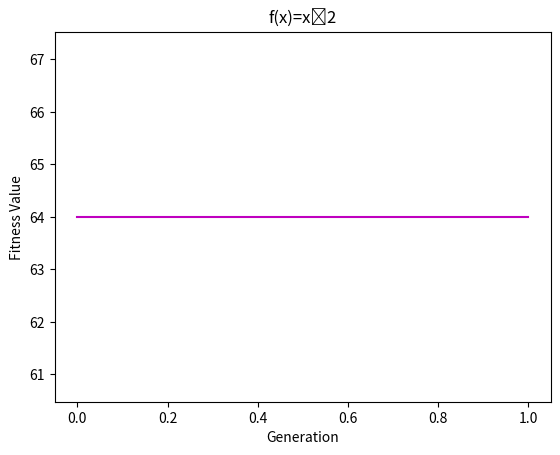

Here is the Python script that generated this plot:
import numpy as np
from statistics import mean
import random
import matplotlib.pyplot as plt


#inicializar população
populations =([[random.randint(0,1) for x in range(5)] for i in range(4)]) #random.randint(a, b): Return a random integer N such that a <= N <= b
#populations = [[0,1,1,0,1],[1,1,0,0,0],[0,1,0,0,0],[1,0,0,1,1]] #descomentar em caso de querer encontrar o mesmo resultado do livro
print("population:",populations)
L=len(populations)
LL=len(populations[0])-1

# função que serve para calcular o primeiro x value e fitness encontrados, além de prob, expected count, actual count e somatório, média e o máximo de fitness, prob, expected count e actual count
def fitness_score():
    global populations
    global act
    fit_value = []
    x = []
    probx2 = []
    expected = []
    actual = []
    total1 = 0
    total2 = 0

    print("                                       PRIMEIRA ETAPA                                       ")

    #a partir do chromosome_value (binário), se encontra o x value (inteiro) correspondente
    for i in range(L):
        chromosome_value = 0

        for j in range(L, -1, -1):
            chromosome_value += populations[i][j]*(2**(LL-j))  #pow(2,4-j) ou 2ˆ(4-j)

        # Append does not provide any return value. So if you add an item to a list with append, it will not return the list; it will merely alter the list and add the item in the end
        fit_value.append(chromosome_value ** 2) #f(x)=xˆ2 -> fitness
        x.append(chromosome_value)


    for i in range(L):
        prob=fit_value[i]/sum(fit_value)
        probx2.append(prob)

        expected_count=fit_value[i]/mean(fit_value)
        expected.append(expected_count)

    print("x value:", x)
    print("fitness:", fit_value)
    print("prob:", probx2)
    print("expected count:", expected) #The expected count gives an idea of which population can be selected for further processing in the mating pool.

    #The actual count of string no 0 is 1, hence it occurs once in the mating pool. The actual count of string no 1 is 2, hence it occurs
    #twice in the mating pool. Since the actual count of string no 2 is 0,
    #it does not occur in the mating pool. Similarly, the actual count of
    #string no 3 being 1, it occurs once in the mating pool.
    for i in range(L):
        actual_count=round(expected[i]) #calculando o actual count a partir do arredondamento do expected count
        actual.append(actual_count)

    act = actual
    print("actual count:", actual)

    #calculando os máximos de cada parâmetro da tabela
    max_fitness = max(fit_value)
    max_prob = max(probx2)
    max_expected = max(expected)
    max_actual = max(actual)

    print("sum_fitness:", sum(fit_value))
    print("mean_fitness:", mean(fit_value))
    print("max_fitness:", max_fitness)

    for i in range(L): #para variavel prob float é necessario fazer assim
        total1 += probx2[i]

    print("sum_prob:", total1)
    print("mean_prob:", total1/len(probx2))
    print("max_prob:", max_prob)

    for i in range(L): #para variavel expected count float é necessario fazer assim
        total2 += expected[i]

    print("sum_expected count:", total2)
    print("mean_expected count:", total2 / len(expected))
    print("max_expected count:", max_expected)

    print("sum_actual count:", sum(actual))
    print("mean_actual count:", mean(actual))
    print("max_actual count:", max_actual)
    print("--------------------------------------------------------------------------------------------------------------------------------")

fitness_score()


# função que serve para calcular os x value e fitness depois de crossover e mutation
def fitness_score1():
    fit_value = []
    x = []
    global maxfit

    # chromosome_value=x -> x value
    for i in range(len(m3_pool)):
        chromosome_value = 0

        for j in range(len(m3_pool), -1, -1):
            chromosome_value += m3_pool[i][j] * (2 ** ((len(m3_pool[0])-1) - j))  # pow(2,4-j) ou 2ˆ(4-j)

        # Append does not provide any return value. So if you add an item to a list with append, it will not return the list; it will merely alter the list and add the item in the end
        fit_value.append(chromosome_value ** 2)  # f(x)=xˆ2 -> fitness
        x.append(chromosome_value)

    maxfit = max(fit_value)

    print("x value:", x)
    print("fitness:", fit_value)

    print("sum_fitness:", sum(fit_value))
    print("mean_fitness:", mean(fit_value))
    print("max_fitness:", max(fit_value))

def crossover(m3_pool,cross3):

    m5_pool = []
    for i in range (len(m3_pool)): #conversão de list para numpy
        m3_pool[i] = np.array(m3_pool[i])

    #o cruzamento por 1-point crossover é realizado trocando os bits do indivíduo/genótipo i com o i+1
    i=0
    j=0
    while(i<len(m3_pool)-1): #i<4-1 -> i<3
                j = i//2

                m4_pool = np.append(m3_pool[i][:cross3[j]], m3_pool[i+1][cross3[j]:])

                for k in range(len(m4_pool)):
                    m4_pool[k] = m4_pool[k].tolist()

                m5_pool.append(m4_pool)

                for k in range(len(m4_pool)):
                    m4_pool[k] = np.array(m4_pool[k])

                m4_pool = np.append(m3_pool[i+1][:cross3[j]], m3_pool[i][cross3[j]:])

                for k in range(len(m4_pool)):
                    m4_pool[k] = m4_pool[k].tolist()

                m5_pool.append(m4_pool)

                i=i+2

    for i in range(len(m5_pool)): #conversão de numpy para list
        m5_pool[i] = m5_pool[i].tolist()

    return m5_pool

def matpool_crosspoint():
    global cross3
    global m3_pool

    m2_pool = []
    for i in range(len(populations)):
            if act[i]!=0 and act[i]!=1:
                m_pool = populations[i] * act[i]
                m_pool = np.array(m_pool)
                m_pool = np.array_split(m_pool, act[i])
                for j in range(act[i]):
                    m_pool[j] = m_pool[j].tolist()
                    m2_pool.append(m_pool[j])
            else:
                m_pool = populations[i] * act[i]
                m2_pool.append(m_pool)
    m2_pool = [e for e in m2_pool if e] #excluir arrays vazios
    print("                                       SEGUNDA ETAPA                                       ")
    print("mating pool:", m2_pool)

    m3_pool = m2_pool

    #escolher os pontos de cruzamento em cada linha do mating pool
    cross2 = []
    for i in range(len(m2_pool)//2): #'float' object cannot be interpreted as an integer" occurs when we pass a float to a function that expects an integer argument. To solve the error, use the floor division operator, e.g. for i in range(my_num // 5)
        cross = random.randint(0,len(m2_pool[0])-1)
        cross2.append(cross)
    print("cross:", cross2)

    cross3 = cross2

    #cross3 = [4,2] #descomentar em caso de querer encontrar o mesmo resultado do livro
    print(cross3)
    m3_pool = crossover(m3_pool,cross3)
    print("offspring after xover:", m3_pool)

    fitness_score1()

matpool_crosspoint()

def mutation():
    print(".................................................................................................................................")
    print("                                       TERCEIRA ETAPA                                       ")
    #mutation_rate=0.1 #10%
    mutation_rate=0.1 #1%
    #mutation_rate=0.05 #5%
    #mutation_rate=0.005 #0.5%
    #mutation_rate=0.001 #0.1% #descomentar em caso de querer utilizar a mesma taxa de mutação recomendada pelo livro

    rag = len(m3_pool)*len(m3_pool[0])

    bit_rate = ([[random.uniform(0,1) for x in range(len(m3_pool[0]))] for i in range(len(m3_pool))])
    print("bit_rate:", bit_rate)

    for i in range(len(m3_pool)):
        for j in range(len(m3_pool[i])):
            if bit_rate[i][j]<mutation_rate:
                m3_pool[i][j]=1-m3_pool[i][j]

    #descomentar em caso de querer obter o mesmo resultado do livro
    #m3_pool[0][0]=1-m3_pool[0][0]
    #m3_pool[3][2]=1-m3_pool[3][2]

    fitness_score1()

    print("offspring after mutation", m3_pool)
    populations = m3_pool.copy()
    
    print("++++++++++++++++++++++++++++++++++++++++++++++++++++++++++++++++++++++++++++++++++++++++++++++++++++++++++++++++++++++++++++++++++++++++++++++++++++++++++++++++++++++++++++++++++++++++++++++++++++++++++++++++++++++++++++++++++++++++++++++++++++++++++++++++++++++++++++++++++++++++++++++++++++++++++++++++++++++++++++++++++++++++++++++++++++++++++++++++++++++++++++++++++++++++++++++++++++++++++++++++++++++++++++++++++++++++")


mutation()

i=0
iii = []
fittt = []
while i<2: #loop para realizar diversas iterações até convergir para o melhor fitness value

    fitness_score()
    matpool_crosspoint()
    mutation()
    

    iii.append(i)
    fittt.append(maxfit)

    i=i+1

for k in range(len(iii)): #conversão de list para numpy
    iii[k] = np.array(iii[k])
    fittt[k] = np.array(fittt[k])


print("total_iterations_maxfitness:", max(fittt))
#index = np.amax(fittt)

#print("best population:", m3_pool[index])

#plotar os fitness values ao longo das gerações
plt.plot(iii, fittt, 'm')

plt.xlabel('Generation')
plt.ylabel('Fitness Value')
plt.title('f(x)=xˆ2')
#plt.grid()
plt.show()




